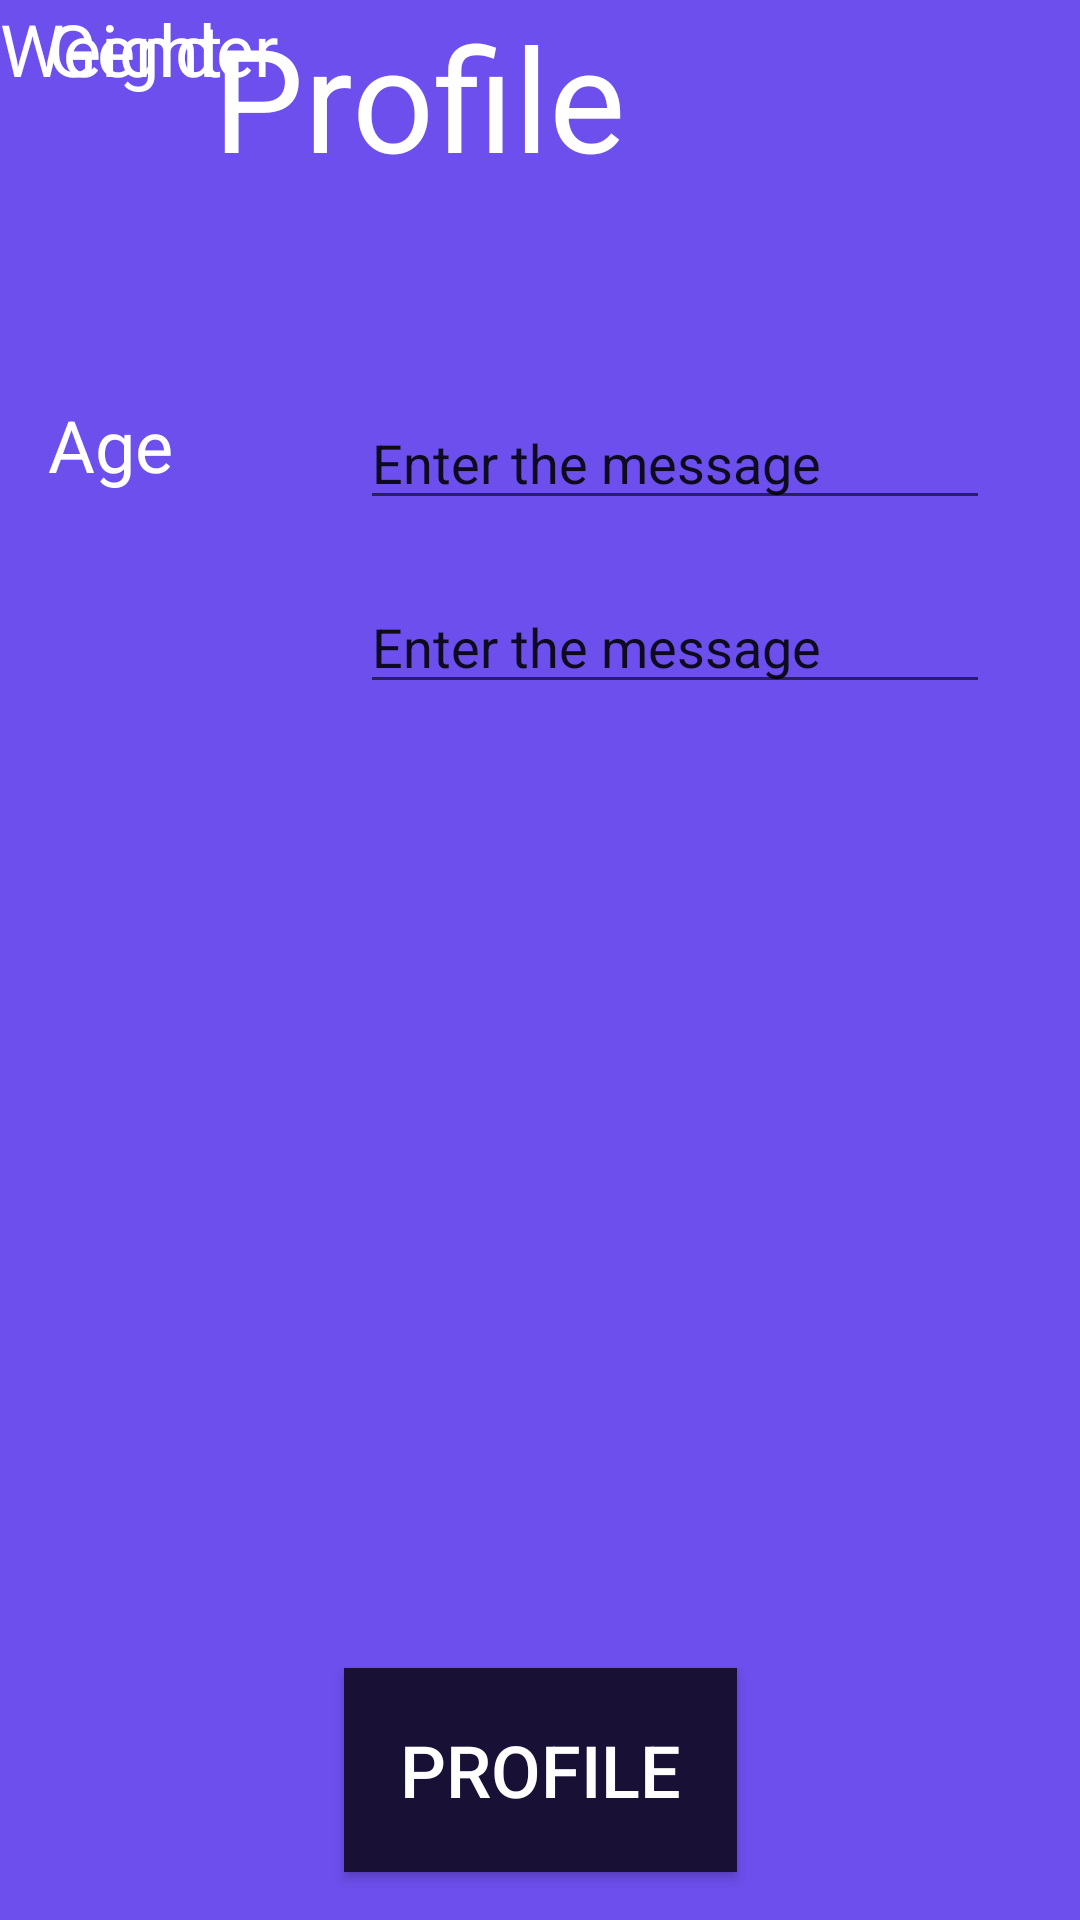

Here is an Android app screen rendered from its layout file. Give the layout XML and the strings, colors and styles it references.
<!-- AndroidManifest.xml: application theme AppTheme -->
<!-- res/layout/activity_main.xml -->
<?xml version="1.0" encoding="utf-8"?>
<android.support.constraint.ConstraintLayout xmlns:android="http://schemas.android.com/apk/res/android"
    xmlns:app="http://schemas.android.com/apk/res-auto"
    xmlns:tools="http://schemas.android.com/tools"
    android:layout_width="match_parent"
    android:layout_height="match_parent"
    android:background="@color/colorAccent"
    tools:context=".MainActivity">

    <EditText
        android:id="@+id/editText"
        android:layout_width="wrap_content"
        android:layout_height="wrap_content"
        android:layout_marginTop="132dp"
        android:layout_marginEnd="16dp"
        android:layout_marginRight="16dp"
        android:ems="10"
        android:inputType="textPersonName"
        android:text="@string/edit_message"
        app:layout_constraintEnd_toEndOf="parent"
        app:layout_constraintHorizontal_bias="0.895"
        app:layout_constraintStart_toStartOf="parent"
        app:layout_constraintTop_toTopOf="parent" />

    <EditText
        android:id="@+id/editText2"
        android:layout_width="wrap_content"
        android:layout_height="wrap_content"
        android:layout_marginTop="20dp"
        android:layout_marginEnd="16dp"
        android:layout_marginRight="16dp"
        android:ems="10"
        android:inputType="textPersonName"
        android:text="@string/edit_message"
        app:layout_constraintEnd_toEndOf="parent"
        app:layout_constraintHorizontal_bias="0.895"
        app:layout_constraintStart_toStartOf="parent"
        app:layout_constraintTop_toBottomOf="@+id/editText" />

    <Button
        android:id="@+id/button"
        android:layout_width="131dp"
        android:layout_height="68dp"
        android:layout_marginBottom="16dp"
        android:background="@color/colorPrimary"
        android:text="@string/button_send"
        android:textColor="@android:color/background_light"
        android:textSize="24sp"
        app:layout_constraintBottom_toBottomOf="parent"
        app:layout_constraintEnd_toEndOf="parent"
        app:layout_constraintStart_toStartOf="parent" />

    <TextView
        android:id="@+id/textView"
        android:layout_width="0dp"
        android:layout_height="@android:dimen/app_icon_size"
        android:layout_marginStart="16dp"
        android:layout_marginLeft="16dp"
        android:layout_marginTop="132dp"
        android:text="Age"
        android:textColor="@android:color/background_light"
        android:textSize="24sp"
        android:textStyle="normal"
        app:layout_constraintStart_toStartOf="parent"
        app:layout_constraintTop_toTopOf="parent" />

    <TextView
        android:id="@+id/textView2"
        android:layout_width="0dp"
        android:layout_height="@android:dimen/app_icon_size"
        android:text="Weight"
        android:textColor="@android:color/background_light"
        android:textSize="24sp"
        tools:layout_editor_absoluteX="12dp"
        tools:layout_editor_absoluteY="196dp" />

    <TextView
        android:id="@+id/textView3"
        android:layout_width="218dp"
        android:layout_height="53dp"
        android:text="Profile"
        android:textColor="@android:color/background_light"
        android:textSize="@android:dimen/app_icon_size"
        app:layout_constraintEnd_toEndOf="parent"
        app:layout_constraintStart_toStartOf="parent"
        tools:layout_editor_absoluteY="38dp" />

    <TextView
        android:id="@+id/textView4"
        android:layout_width="0dp"
        android:layout_height="@android:dimen/app_icon_size"
        android:layout_marginStart="16dp"
        android:layout_marginLeft="16dp"
        android:text="Gender"
        android:textColor="@android:color/background_light"
        android:textColorLink="@color/colorAccent"
        android:textSize="24sp"
        app:layout_constraintStart_toStartOf="parent"
        tools:layout_editor_absoluteY="272dp" />
</android.support.constraint.ConstraintLayout>
<!-- resources referenced by this layout -->
<resources>
  <color name="colorAccent">#6C4FEC</color>
  <color name="colorPrimary">#181135</color>
  <string name="button_send">profile</string>
  <string name="edit_message">Enter the message</string>
  <style name="AppTheme" parent="Theme.AppCompat.Light.DarkActionBar">
          
          <item name="colorPrimary">@color/colorPrimary</item>
          <item name="colorPrimaryDark">@color/colorPrimaryDark</item>
          <item name="colorAccent">@color/colorAccent</item>
      </style>
  <color name="colorPrimaryDark">#00574B</color>
</resources>
